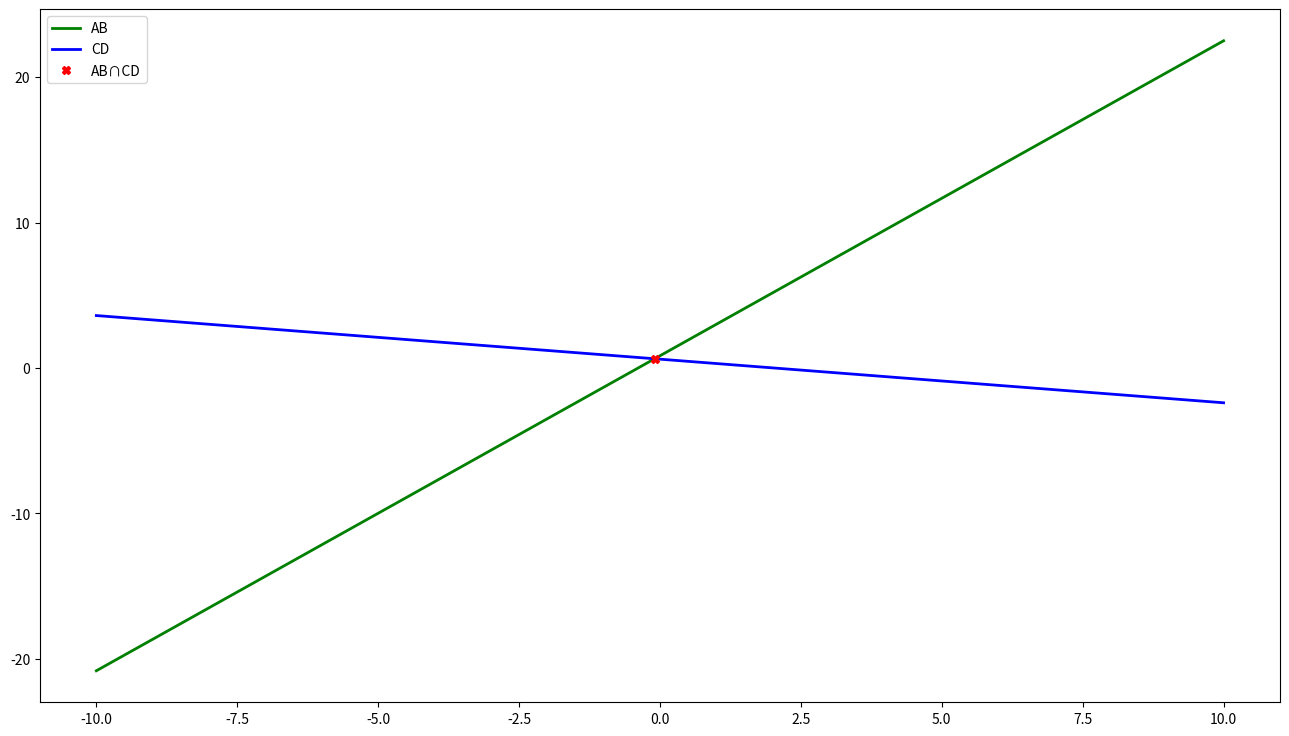
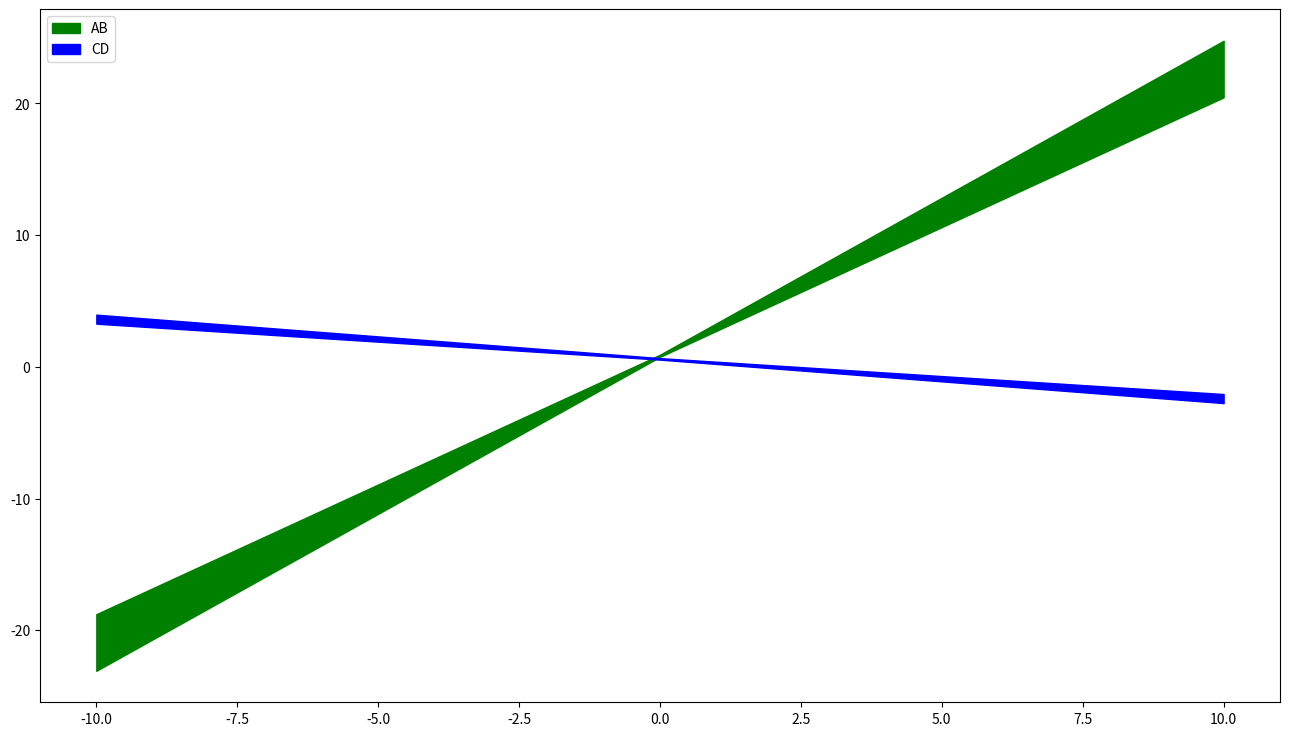
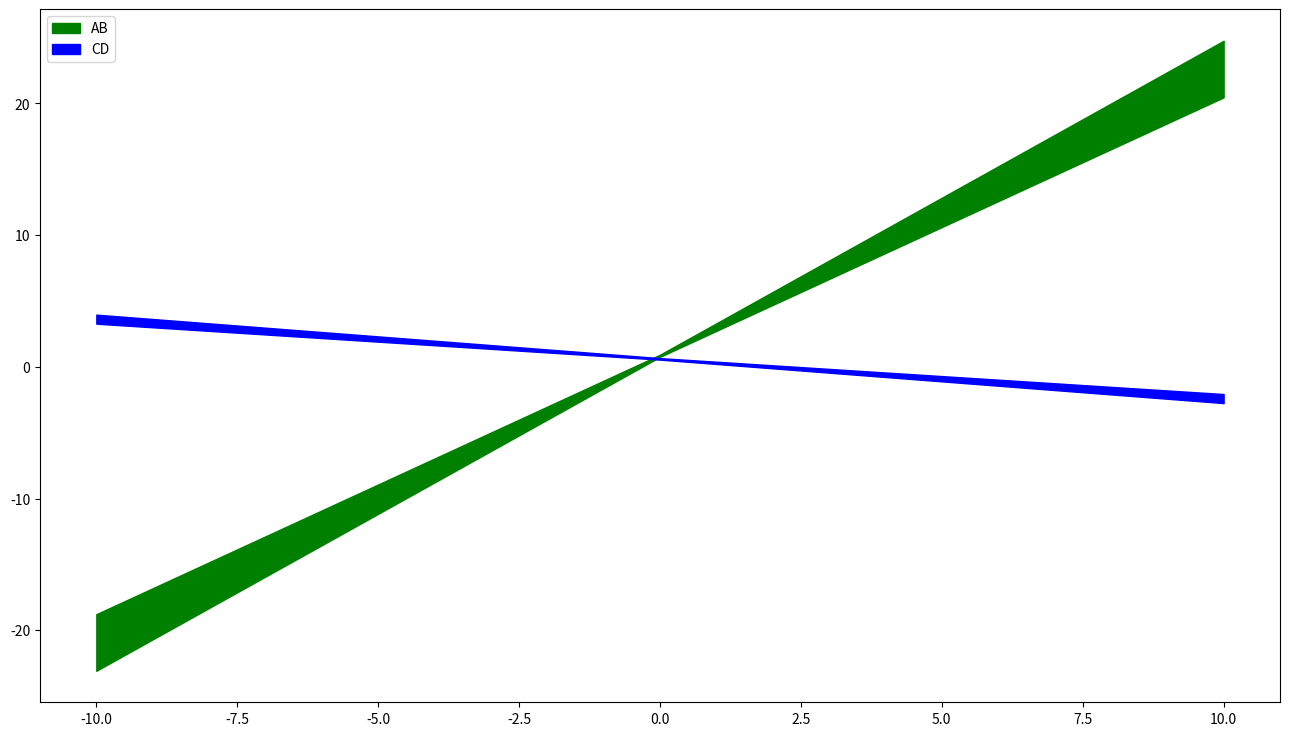

Recreate these plots in Python, in order.
!python -m pip install -r requirements.txt

class Interval:
    def __init__(self, inf, sup=None):
        if (not (isinstance(inf, float) or isinstance(inf, int)) or not (
                isinstance(sup, float) or isinstance(sup, int) or sup is None)):
            raise TypeError()
        if sup is None:
            sup = inf
        elif inf > sup:
            raise ValueError()
        self.inf, self.sup = float(inf), float(sup)

    def __abs__(self):
        args = (abs(self.inf), abs(self.sup))
        if 0.0 in self:
            return Interval(0.0, max(args))
        return Interval(min(args), max(args))

    def __add__(self, other):
        if type(self) is not type(other):
            other = Interval(other)
        return Interval(self.inf + other.inf, self.sup + other.sup)

    def __contains__(self, item) -> bool:
        return self.inf <= item and item <= self.sup

    def __eq__(self, other) -> bool:
        if type(self) is not type(other):
            other = Interval(other)
        return (self.inf, self.sup) == (other.inf, other.sup)

    def __ge__(self, other) -> bool:
        if type(self) is not type(other):
            other = Interval(other)
        return self.inf >= other.sup

    def __gt__(self, other) -> bool:
        if type(self) is not type(other):
            other = Interval(other)
        return self.inf > other.sup

    def __iter__(self):
        yield self.inf
        yield self.sup

    def __le__(self, other) -> bool:
        if type(self) is not type(other):
            other = Interval(other)
        return self.sup <= other.inf

    def __lt__(self, other) -> bool:
        if type(self) is not type(other):
            other = Interval(other)
        return self.sup < other.inf

    def __ne__(self, other) -> bool:
        return not self == other

    def __mul__(self, other):
        if type(self) is not type(other):
            other = Interval(other)
        args = (self.inf * other.inf, self.inf * other.sup,
            self.sup * other.inf, self.sup * other.sup)
        return Interval(min(args), max(args))

    def __neg__(self):
        return Interval(-self.sup, -self.inf)

    def __pos__(self):
        return Interval(self.inf, self.sup)

    def __repr__(self) -> str:
        return F'Interval({self.inf}, {self.sup})'

    def __str__(self) -> str:
        return F'[{self.inf}, {self.sup}]'

    def __sub__(self, other):
        if type(self) is not type(other):
            other = Interval(other)
        return Interval(self.inf - other.sup, self.sup - other.inf)

    def __truediv__(self, other):
        if type(self) is not type(other):
            other = Interval(other)
        if 0.0 in other:
            raise ZeroDivisionError()
        return self * Interval(1.0 / other.sup, 1.0 / other.inf)

import numpy as np

def gaussian_elimination(a: np.ndarray, b: np.ndarray) -> np.ndarray:
    if (not isinstance(a, np.ndarray) or not isinstance(b, np.ndarray)
            or a.dtype != b.dtype):
        raise TypeError()
    eps, n = np.finfo(float).eps, len(a)
    if n < 1 or a.shape != (n, n) or b.shape != (n, ):
        raise ValueError()
    a, b = np.copy(a), np.copy(b)
    for i in range(n):
        i_max = i + np.argmax(np.abs(a[i :, i]))
        abs_value = np.abs(a[i_max, i])
        if ((a.dtype == Interval and abs_value.inf < eps) or abs_value < eps):
            raise ZeroDivisionError()
        if i_max != i:
            first, second = [i_max, i], [i, i_max]
            a[first], b[first] = a[second], b[second]
        for index in range(n):
            if index == i:
                continue
            mu = -a[index, i] / a[i, i]
            a[index, i:] += a[i, i:] * mu
            b[index] += b[i] * mu
    return b / np.diagonal(a)

def equivalent_form(a: np.ndarray, b: np.ndarray) -> tuple:
    n = len(a)
    for i in range(n):
        div = a[i, i]
        for j in range(n):
            a[i, j] = a[i, j] * 0.0 if i == j else -a[i, j] / div
        b[i] /= div
    return a, b

def successive_iteration(a: np.ndarray, b: np.ndarray,
        max_iter: int = 10000) -> np.ndarray:
    if (not isinstance(a, np.ndarray) or not isinstance(b, np.ndarray)
            or a.dtype != b.dtype or not isinstance(max_iter, int)):
        raise TypeError()
    n = len(a)
    if n < 1 or a.shape != (n, n) or b.shape != (n, ) or max_iter < 1:
        raise ValueError()
    alpha, beta = equivalent_form(np.copy(a), np.copy(b))

    x_curr = x_prev = beta
    for _ in range(max_iter):
        x_curr, x_prev = x_prev, x_curr
        x_curr = beta + alpha @ x_prev
    return x_curr

from numpy.linalg import solve

a, b = np.array([
    [13.0, -6.0],
    [3.0, 10.0]
]), np.array([-5.0, 6.0])
o = solve(a, b)
assert np.allclose(gaussian_elimination(a, b), o)

interval_vectorize, epsilon = np.vectorize(Interval), Interval(1.0, 1.1)
a_interval = interval_vectorize(a) * epsilon
b_interval = interval_vectorize(b) * epsilon

import matplotlib.pyplot as plt

x = np.linspace(-10, 10, 2 ** 10 + 1)
ab = (b[0] - a[0, 0] * x) / a[0, 1]
cd = (b[1] - a[1, 0] * x) / a[1, 1]

fig = plt.figure(figsize=(16, 9), dpi=400)
subplot = fig.add_subplot(111, facecolor='white')
subplot.plot(x, ab, 'green', lw=2, label='AB')
subplot.plot(x, cd, 'blue', lw=2, label='CD')
subplot.plot(o[0], o[1], 'Xr', label='AB∩CD')
plt.legend()
plt.show()

def interval_line(a: np.ndarray, b: Interval,
        start: float = -10.0, stop: float = 10.0, n: int = 1025) -> np.ndarray:
    if np.abs(a[1]).inf < np.finfo(float).eps:
        raise ValueError()
    y_inf_sup = np.vectorize(lambda x: tuple(b / a[1] - a[0] / a[1] * x))
    x = np.linspace(start, stop, n)
    return (x, *y_inf_sup(x))

result = gaussian_elimination(a_interval, b_interval)
assert o[0] in result[0] and o[1] in result[1]
print(o)
print(result)

fig = plt.figure(figsize=(16, 9), dpi=400)
subplot = fig.add_subplot(111, facecolor='white')
x, y_inf, y_sup = interval_line(a_interval[0], b_interval[0])
subplot.fill_between(x, y_inf, y_sup, color='green', label='AB')
x, y_inf, y_sup = interval_line(a_interval[1], b_interval[1])
subplot.fill_between(x, y_inf, y_sup, color='blue', label='CD')
plt.legend()
plt.show()

result = successive_iteration(a_interval, b_interval)
assert o[0] in result[0] and o[1] in result[1]
print(o)
print(result)

fig = plt.figure(figsize=(16, 9), dpi=400)
subplot = fig.add_subplot(111, facecolor='white')
x, y_inf, y_sup = interval_line(a_interval[0], b_interval[0])
subplot.fill_between(x, y_inf, y_sup, color='green', label='AB')
x, y_inf, y_sup = interval_line(a_interval[1], b_interval[1])
subplot.fill_between(x, y_inf, y_sup, color='blue', label='CD')
plt.legend()
plt.show()